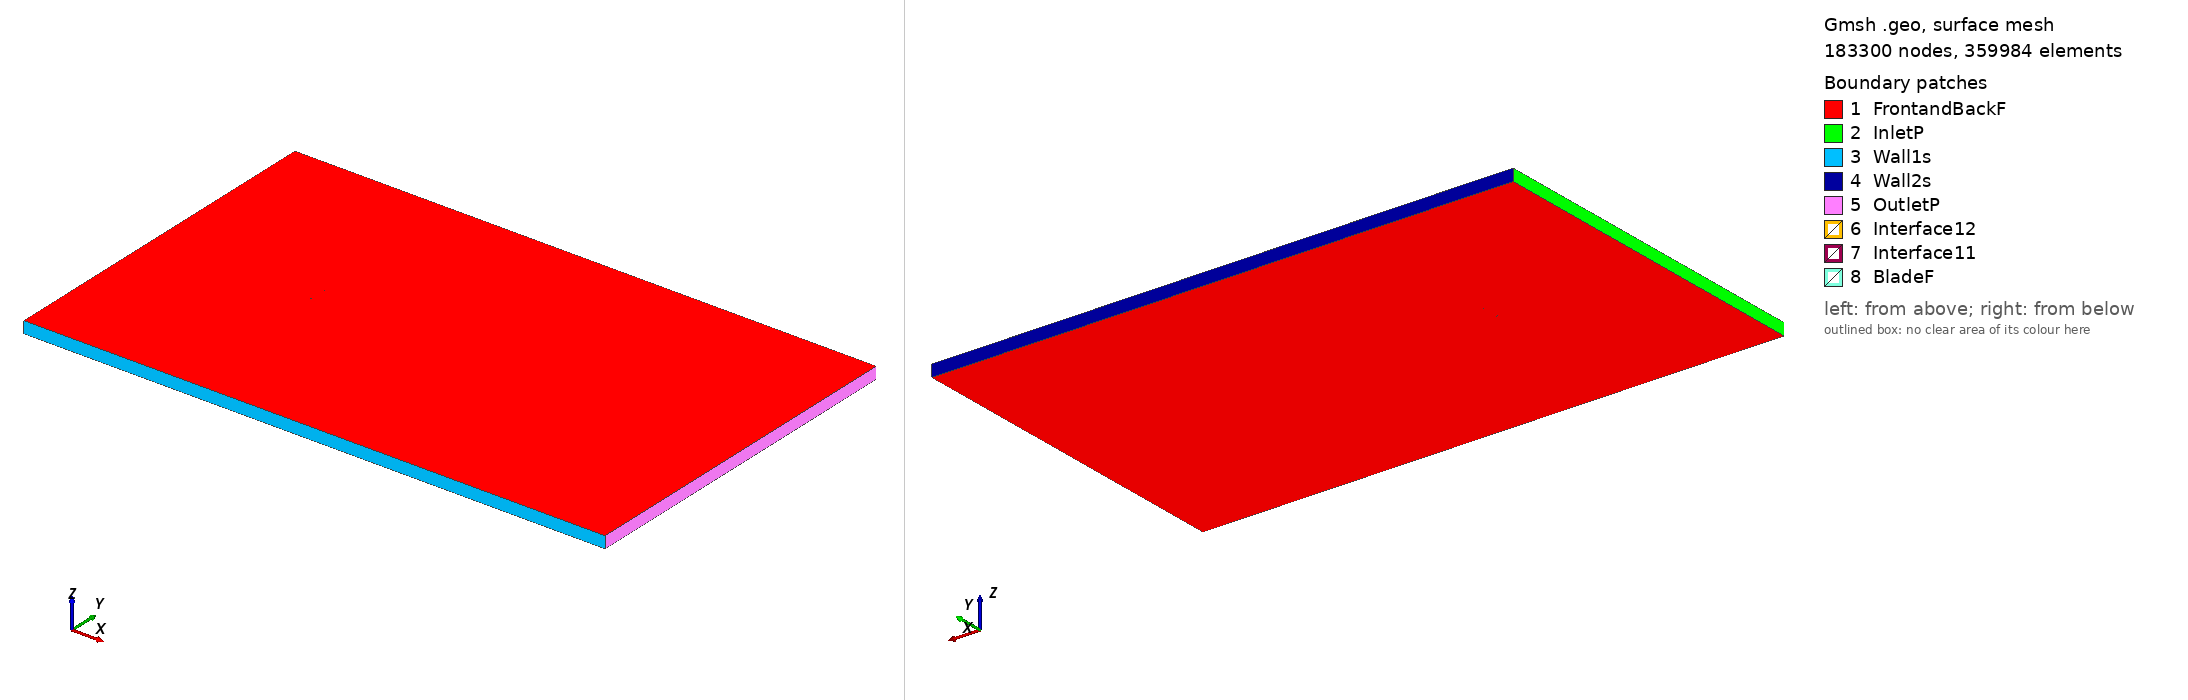

Gmsh geometry script, surface-meshed: 183300 nodes, 359984 surface elements. Boundary patches (legend numbers): 1 FrontandBackF, 2 InletP, 3 Wall1s, 4 Wall2s, 5 OutletP, 6 Interface12, 7 Interface11, 8 BladeF. Left view from above one corner, right view from below the opposite corner. Legend entries are the model's physical surfaces. The drawing asked Gmsh for element sizes between 1% and 20% of the model's largest extent; the script's own settings can give other sizes.

=== naca16021_tsr_-0.90804_aoa_6.5365.geo (drawn) ===
SetFactory("OpenCASCADE");

Point(1) = {0.074595, 0.724592, 0, 1.0};
Point(2) = {0.068286, 0.728342, 0, 1.0};
Point(3) = {0.061124, 0.732091, 0, 1.0};
Point(4) = {0.046643, 0.738219, 0, 1.0};
Point(5) = {0.031978, 0.742743, 0, 1.0};
Point(6) = {0.017161, 0.745944, 0, 1.0};
Point(7) = {0.002224, 0.748094, 0, 1.0};
Point(8) = {-0.012806, 0.749431, 0, 1.0};
Point(9) = {-0.027925, 0.750000, 0, 1.0};
Point(10) = {-0.043138, 0.749742, 0, 1.0};
Point(11) = {-0.050790, 0.749213, 0, 1.0};
Point(12) = {-0.058487, 0.748294, 0, 1.0};
Point(13) = {-0.062361, 0.747608, 0, 1.0};
Point(14) = {-0.066265, 0.746666, 0, 1.0};
Point(15) = {-0.070223, 0.745249, 0, 1.0};
Point(16) = {-0.072251, 0.744118, 0, 1.0};
Point(17) = {-0.074512, 0.740944, 0, 1.0};
Point(18) = {-0.073027, 0.737341, 0, 1.0};
Point(19) = {-0.071308, 0.735781, 0, 1.0};
Point(20) = {-0.067773, 0.733505, 0, 1.0};
Point(21) = {-0.064184, 0.731704, 0, 1.0};
Point(22) = {-0.060565, 0.730160, 0, 1.0};
Point(23) = {-0.053275, 0.727524, 0, 1.0};
Point(24) = {-0.045941, 0.725278, 0, 1.0};
Point(25) = {-0.031180, 0.721585, 0, 1.0};
Point(26) = {-0.016325, 0.718720, 0, 1.0};
Point(27) = {-0.001382, 0.716622, 0, 1.0};
Point(28) = {0.013654, 0.715338, 0, 1.0};
Point(29) = {0.028811, 0.715105, 0, 1.0};
Point(30) = {0.044119, 0.716194, 0, 1.0};
Point(31) = {0.059611, 0.718888, 0, 1.0};
Point(32) = {0.067436, 0.720920, 0, 1.0};
Point(33) = {0.074430, 0.723146, 0, 1.0};
Point(34) = {-0.074595, -0.724592, 0, 1.0};
Point(35) = {-0.068286, -0.728342, 0, 1.0};
Point(36) = {-0.061124, -0.732091, 0, 1.0};
Point(37) = {-0.046643, -0.738219, 0, 1.0};
Point(38) = {-0.031978, -0.742743, 0, 1.0};
Point(39) = {-0.017161, -0.745944, 0, 1.0};
Point(40) = {-0.002224, -0.748094, 0, 1.0};
Point(41) = {0.012806, -0.749431, 0, 1.0};
Point(42) = {0.027925, -0.750000, 0, 1.0};
Point(43) = {0.043138, -0.749742, 0, 1.0};
Point(44) = {0.050790, -0.749213, 0, 1.0};
Point(45) = {0.058487, -0.748294, 0, 1.0};
Point(46) = {0.062361, -0.747608, 0, 1.0};
Point(47) = {0.066265, -0.746666, 0, 1.0};
Point(48) = {0.070223, -0.745249, 0, 1.0};
Point(49) = {0.072251, -0.744118, 0, 1.0};
Point(50) = {0.074512, -0.740944, 0, 1.0};
Point(51) = {0.073027, -0.737341, 0, 1.0};
Point(52) = {0.071308, -0.735781, 0, 1.0};
Point(53) = {0.067773, -0.733505, 0, 1.0};
Point(54) = {0.064184, -0.731704, 0, 1.0};
Point(55) = {0.060565, -0.730160, 0, 1.0};
Point(56) = {0.053275, -0.727524, 0, 1.0};
Point(57) = {0.045941, -0.725278, 0, 1.0};
Point(58) = {0.031180, -0.721585, 0, 1.0};
Point(59) = {0.016325, -0.718720, 0, 1.0};
Point(60) = {0.001382, -0.716622, 0, 1.0};
Point(61) = {-0.013654, -0.715338, 0, 1.0};
Point(62) = {-0.028811, -0.715105, 0, 1.0};
Point(63) = {-0.044119, -0.716194, 0, 1.0};
Point(64) = {-0.059611, -0.718888, 0, 1.0};
Point(65) = {-0.067436, -0.720920, 0, 1.0};
Point(66) = {-0.074430, -0.723146, 0, 1.0};

// Lines: first blade (splines 1-4)
Spline(1) = {1:33};
Spline(2) = {33,1};

// Lines: second blade (splines 5-8)
Spline(3) = {34:66};
Spline(4) = {66,34};

// Outer domain (points 20001-4 and lines)
Point(67) = {-13.50000000, -15.00000000, 0, 1.0};
Point(68) = {-13.50000000, 15.00000000, 0, 1.0};
Point(69) = {36.00000000, 15.00000000, 0, 1.0};
Point(70) = {36.00000000, -15.00000000, 0, 1.0};
Line(11) = {67, 68};
Line(12) = {68, 69};
Line(13) = {69, 70};
Line(14) = {67, 70};

// Interface (between moving and stationary domain) (circles)
Circle(9) = {0, 0, 0, 0.80000000, 0, 2*Pi};
Circle(10) = {0, 0, 0, 0.80000000, 0, 2*Pi};

// Loops collect Lines/Splines/etc (blade1, blade2, domain, first circle)
Line Loop(1) = {1:2};
Line Loop(2) = {3:4};
Line Loop(3) = {11,12,13,-14};
Line Loop(4) = {9};

// BooleanDifference cuts out the circle/interface from the domain
Plane Surface(1) = {3};
Plane Surface(2) = {4};
BooleanDifference{ Surface{1}; Delete;}{ Surface{2}; Delete;}

// This one cuts out the blades from the inner circle/interface
Line Loop(6) = {10};
Plane Surface(5) = {6};
Plane Surface(6) = {1};
Plane Surface(7) = {2};
BooleanDifference{ Surface{5}; Delete;}{ Surface{6,7}; Delete;}

// extrude to 3rd dimension
Extrude {0, 0, 1} {Surface{1}; Surface{5}; Layers{1}; Recombine;}

// Physical Surfaces are the named boundaries (patches)
Physical Surface("Interface11") = {12};
Physical Surface("Interface12") = {10};

// sides of domain
Physical Surface("InletP") = {6};
Physical Surface("OutletP") = {9};

// top and bottom of domain
Physical Surface("Wall1s") = {7};
Physical Surface("Wall2s") = {8};

// Check FrontandBackF by ensuring there is nothing in the 3rd dimension
Physical Surface("FrontandBackF") = {1,11,5,17};
Physical Surface("BladeF") = {13:16};
Physical Volume("Turbine") = {2};
Physical Volume("Farfield") = {1};

// settings for airfoil boundary layer
Field[1] = BoundaryLayer;
Field[1].EdgesList = {1:4};
Field[1].hwall_n = 1e-3;
Field[1].thickness = 1.5e-2;
Field[1].ratio = 1.05;
Field[1].Quads = 1;
BoundaryLayer Field = 1;

// control points for mesh (blade and interface)
// floor((arc length / 1.5mm)/ 2) -> Transfinite Line
Transfinite Line {1,3} = 103 Using Progression 1;
Transfinite Line {2,4} = 2 Using Progression 1;
Transfinite Line {9, 15} = 800 Using Progression 1;

// For more information on gmsh syntax, visit http://gmsh.info/doc/texinfo/gmsh.html
